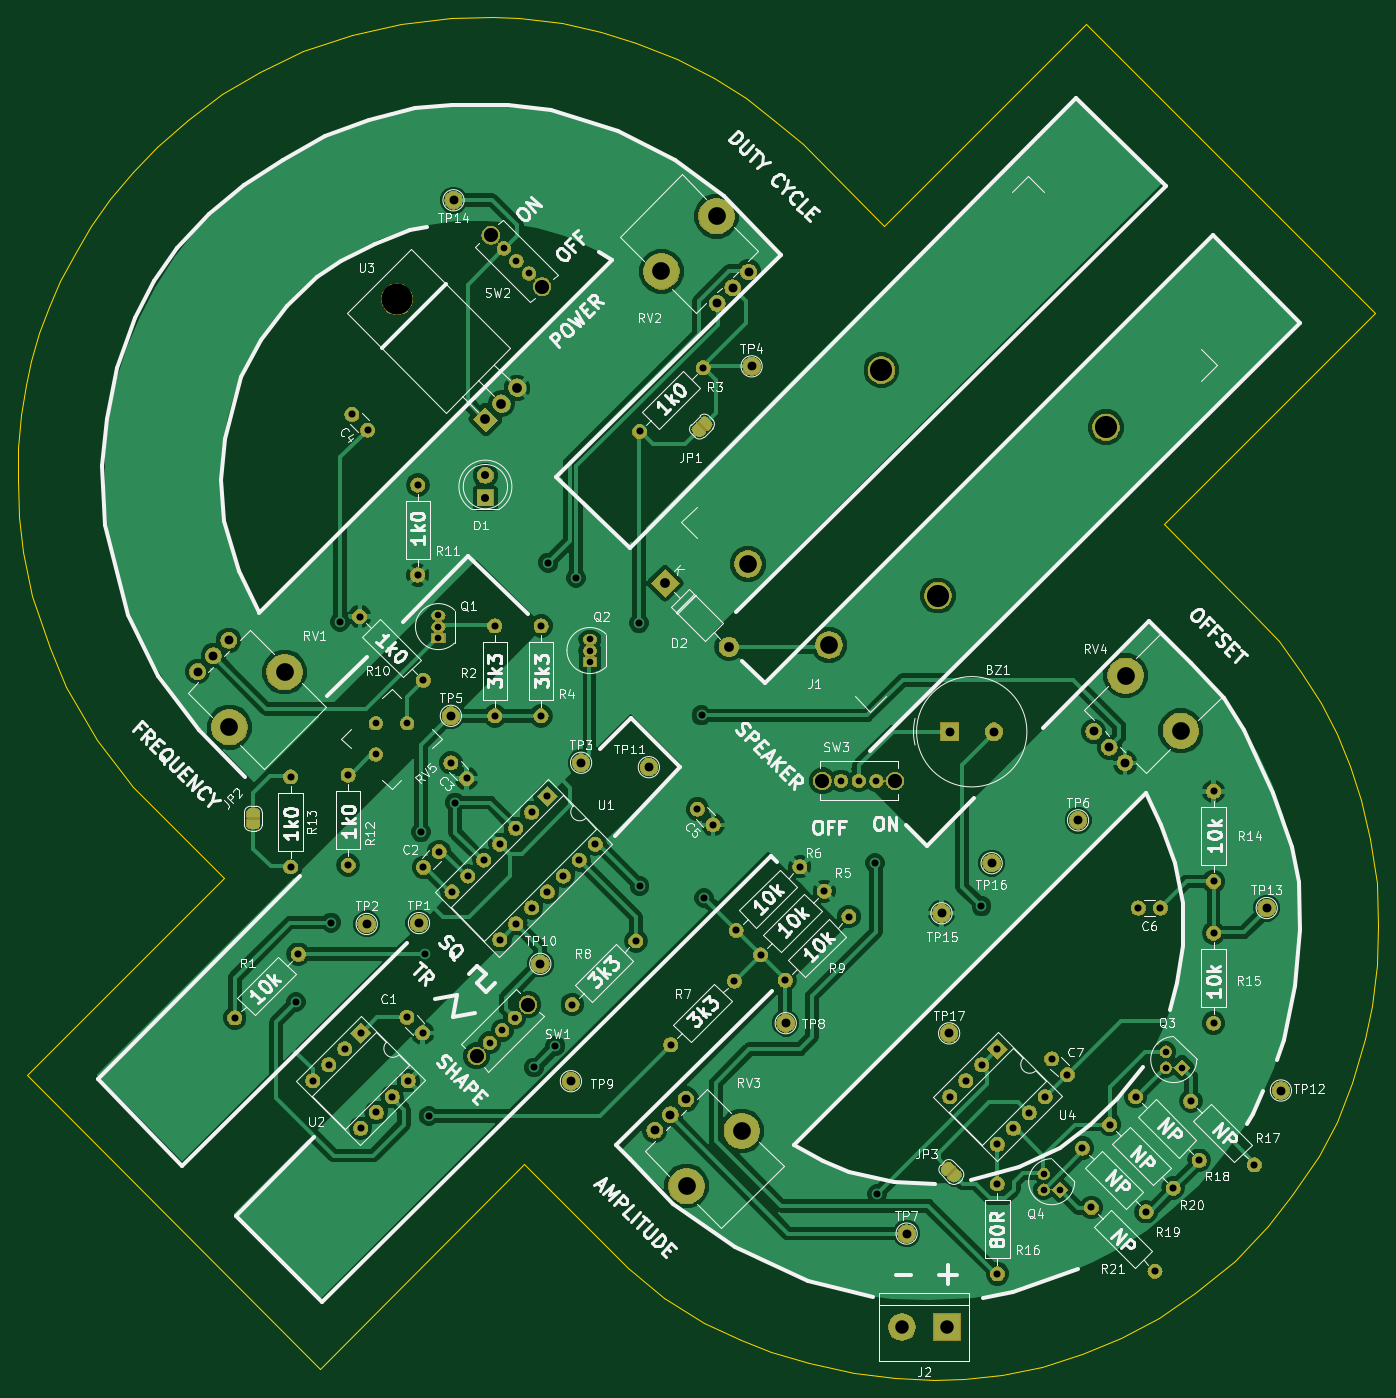
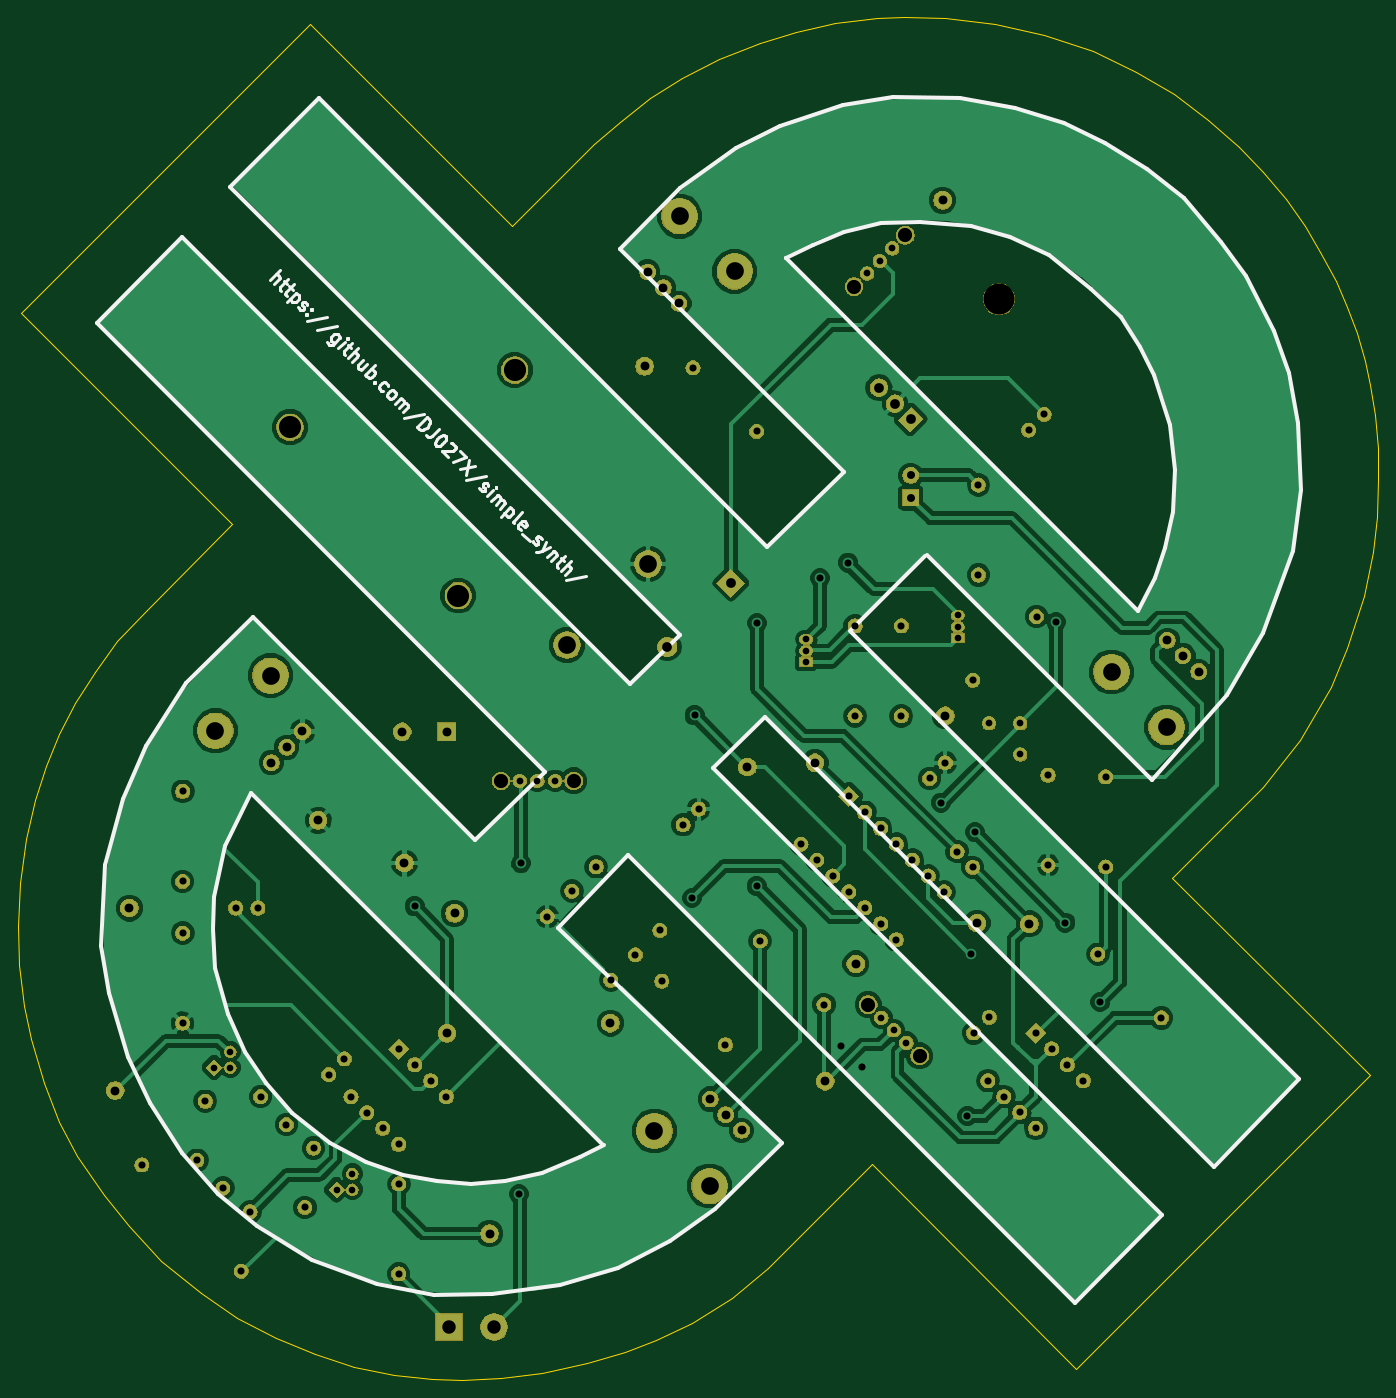
Circuit board: 9 layer files. Board 153.6 x 153.9 mm.
- bottom_copper: synth-B.Cu.gbr (164516 bytes)
- bottom_mask: synth-B.Mask.gbr (190265 bytes)
- bottom_silk: synth-B.SilkS.gbr (14896 bytes)
- outline: synth-Edge.Cuts.gbr (4699 bytes)
- top_copper: synth-F.Cu.gbr (173888 bytes)
- top_mask: synth-F.Mask.gbr (202370 bytes)
- top_silk: synth-F.SilkS.gbr (110704 bytes)
- drill: synth-NPTH.drl (394 bytes)
- drill: synth-PTH.drl (3067 bytes)

=== bottom_copper: synth-B.Cu.gbr (164516 bytes, source omitted) ===
=== bottom_mask: synth-B.Mask.gbr (190265 bytes, source omitted) ===
=== bottom_silk: synth-B.SilkS.gbr (14896 bytes, source omitted) ===
=== outline: synth-Edge.Cuts.gbr ===
G04 #@! TF.GenerationSoftware,KiCad,Pcbnew,5.0.2-bee76a0~70~ubuntu18.04.1*
G04 #@! TF.CreationDate,2020-07-22T02:23:45-04:00*
G04 #@! TF.ProjectId,synth,73796e74-682e-46b6-9963-61645f706362,rev?*
G04 #@! TF.SameCoordinates,Original*
G04 #@! TF.FileFunction,Profile,NP*
%FSLAX46Y46*%
G04 Gerber Fmt 4.6, Leading zero omitted, Abs format (unit mm)*
G04 Created by KiCad (PCBNEW 5.0.2-bee76a0~70~ubuntu18.04.1) date Wed 22 Jul 2020 02:23:45 AM EDT*
%MOMM*%
%LPD*%
G01*
G04 APERTURE LIST*
%ADD10C,0.150000*%
G04 APERTURE END LIST*
D10*
X187100000Y-71900000D02*
X187300000Y-71700000D01*
X187100000Y-72000000D02*
X187100000Y-71900000D01*
X196700000Y-81600000D02*
X187100000Y-72000000D01*
X200100000Y-85200000D02*
X196700000Y-81600000D01*
X202600000Y-88600000D02*
X200100000Y-85200000D01*
X204800000Y-92100000D02*
X202600000Y-88600000D01*
X206600000Y-95700000D02*
X204800000Y-92100000D01*
X208100000Y-99300000D02*
X206600000Y-95700000D01*
X209400000Y-103100000D02*
X208100000Y-99300000D01*
X210400000Y-107500000D02*
X209400000Y-103100000D01*
X211100000Y-112500000D02*
X210400000Y-107500000D01*
X211300000Y-117300000D02*
X211100000Y-112500000D01*
X211200000Y-121700000D02*
X211300000Y-117300000D01*
X210600000Y-126400000D02*
X211200000Y-121700000D01*
X209800000Y-130100000D02*
X210600000Y-126400000D01*
X208300000Y-135000000D02*
X209800000Y-130100000D01*
X206600000Y-139400000D02*
X208300000Y-135000000D01*
X204600000Y-143300000D02*
X206600000Y-139400000D01*
X201600000Y-147700000D02*
X204600000Y-143300000D01*
X198800000Y-151200000D02*
X201600000Y-147700000D01*
X195100000Y-155100000D02*
X198800000Y-151200000D01*
X190600000Y-158800000D02*
X195100000Y-155100000D01*
X186500000Y-161600000D02*
X190600000Y-158800000D01*
X182200000Y-163800000D02*
X186500000Y-161600000D01*
X177800000Y-165600000D02*
X182200000Y-163800000D01*
X173300000Y-167100000D02*
X177800000Y-165600000D01*
X168800000Y-168000000D02*
X173300000Y-167100000D01*
X164500000Y-168500000D02*
X168800000Y-168000000D01*
X161100000Y-168600000D02*
X164500000Y-168500000D01*
X156700000Y-168400000D02*
X161100000Y-168600000D01*
X152100000Y-167800000D02*
X156700000Y-168400000D01*
X147000000Y-166700000D02*
X152100000Y-167800000D01*
X142700000Y-165400000D02*
X147000000Y-166700000D01*
X139300000Y-164100000D02*
X142700000Y-165400000D01*
X135200000Y-162100000D02*
X139300000Y-164100000D01*
X130700000Y-159300000D02*
X135200000Y-162100000D01*
X126600000Y-155900000D02*
X130700000Y-159300000D01*
X114900000Y-144200000D02*
X126600000Y-155900000D01*
X91800000Y-167300000D02*
X114900000Y-144200000D01*
X91500000Y-167000000D02*
X91800000Y-167300000D01*
X58700000Y-134200000D02*
X91500000Y-167000000D01*
X81000000Y-111900000D02*
X58700000Y-134200000D01*
X70700000Y-101600000D02*
X81000000Y-111900000D01*
X66600000Y-96300000D02*
X70700000Y-101600000D01*
X63100000Y-90300000D02*
X66600000Y-96300000D01*
X61300000Y-85900000D02*
X63100000Y-90300000D01*
X59300000Y-80100000D02*
X61300000Y-85900000D01*
X58300000Y-75100000D02*
X59300000Y-80100000D01*
X57900000Y-71200000D02*
X58300000Y-75100000D01*
X57700000Y-67000000D02*
X57900000Y-71200000D01*
X57700000Y-63400000D02*
X57700000Y-67000000D01*
X58100000Y-59600000D02*
X57700000Y-63400000D01*
X58600000Y-56300000D02*
X58100000Y-59600000D01*
X59200000Y-53600000D02*
X58600000Y-56300000D01*
X60100000Y-50400000D02*
X59200000Y-53600000D01*
X61200000Y-47400000D02*
X60100000Y-50400000D01*
X62500000Y-44500000D02*
X61200000Y-47400000D01*
X64300000Y-41200000D02*
X62500000Y-44500000D01*
X66000000Y-38300000D02*
X64300000Y-41200000D01*
X68100000Y-35300000D02*
X66000000Y-38300000D01*
X70700000Y-32200000D02*
X68100000Y-35300000D01*
X73400000Y-29400000D02*
X70700000Y-32200000D01*
X76900000Y-26300000D02*
X73400000Y-29400000D01*
X80800000Y-23400000D02*
X76900000Y-26300000D01*
X85100000Y-20900000D02*
X80800000Y-23400000D01*
X89900000Y-18600000D02*
X85100000Y-20900000D01*
X95400000Y-16700000D02*
X89900000Y-18600000D01*
X101000000Y-15500000D02*
X95400000Y-16700000D01*
X106600000Y-14800000D02*
X101000000Y-15500000D01*
X111300000Y-14700000D02*
X106600000Y-14800000D01*
X114300000Y-14800000D02*
X111300000Y-14700000D01*
X119100000Y-15400000D02*
X114300000Y-14800000D01*
X123500000Y-16400000D02*
X119100000Y-15400000D01*
X127500000Y-17600000D02*
X123500000Y-16400000D01*
X132100000Y-19400000D02*
X127500000Y-17600000D01*
X136300000Y-21600000D02*
X132100000Y-19400000D01*
X139900000Y-23900000D02*
X136300000Y-21600000D01*
X143300000Y-26600000D02*
X139900000Y-23900000D01*
X146300000Y-29100000D02*
X143300000Y-26600000D01*
X155500000Y-38300000D02*
X146300000Y-29100000D01*
X178300000Y-15500000D02*
X155500000Y-38300000D01*
X210900000Y-48100000D02*
X178300000Y-15500000D01*
X187300000Y-71700000D02*
X210900000Y-48100000D01*
M02*

=== top_copper: synth-F.Cu.gbr (173888 bytes, source omitted) ===
=== top_mask: synth-F.Mask.gbr (202370 bytes, source omitted) ===
=== top_silk: synth-F.SilkS.gbr (110704 bytes, source omitted) ===
=== drill: synth-NPTH.drl ===
M48
;DRILL file {KiCad 5.0.2-bee76a0~70~ubuntu18.04.1} date Wed 22 Jul 2020 02:23:39 AM EDT
;FORMAT={-:-/ absolute / inch / decimal}
FMAT,2
INCH,TZ
T1C0.0787
T2C0.0984
T3C0.1378
%
G90
G05
T1
X5.2443Y-5.7753
X5.4893Y-5.5303
X3.2128Y-3.736
X3.4578Y-3.491
X5.1327Y-1.7098
X5.3777Y-1.4648
X7.1957Y-3.5067
X7.4407Y-3.7517
T2
X6.1104Y-2.1488
X6.3612Y-3.1507
X7.1093Y-2.4027
T3
X3.9573Y-1.8336
T0
M30

=== drill: synth-PTH.drl ===
M48
;DRILL file {KiCad 5.0.2-bee76a0~70~ubuntu18.04.1} date Wed 22 Jul 2020 02:23:39 AM EDT
;FORMAT={-:-/ absolute / inch / decimal}
FMAT,2
INCH,TZ
T1C0.0295
T2C0.0300
T3C0.0315
T4C0.0354
T5C0.0394
T6C0.0433
T7C0.0598
T8C0.0630
T9C0.0787
%
G90
G05
T1
X6.8315Y-5.7205
X6.8315Y-5.7912
X6.9022Y-5.7912
X4.1417Y-3.2386
X4.1417Y-3.2886
X4.1417Y-3.3386
X7.3744Y-5.1776
X7.3744Y-5.2483
X7.4451Y-5.2483
X4.815Y-3.3449
X4.815Y-3.3949
X4.815Y-3.4449
T2
X4.3695Y-5.1384
X4.4252Y-5.0827
X4.4809Y-5.027
X4.4325Y-1.6077
X4.4882Y-1.6634
X4.5439Y-1.7191
X3.8635Y-3.7178
X3.8635Y-3.857
X4.0027Y-3.7178
X5.9309Y-3.9743
X6.0097Y-3.9743
X6.0884Y-3.9743
T3
X3.5079Y-4.9567
X3.6634Y-4.6043
X3.7047Y-3.2677
X4.065Y-4.2028
X4.0821Y-4.7447
X4.0984Y-5.4646
X4.2165Y-4.0709
X4.5669Y-5.248
X4.6299Y-3.0039
X4.6614Y-5.1535
X4.7539Y-3.0728
X5.0335Y-3.2736
X5.0354Y-4.4409
X5.311Y-3.6831
X5.3228Y-4.4941
X6.0827Y-4.3406
X6.0906Y-5.811
X6.5551Y-4.5315
X7.1249Y-5.5017
X7.4078Y-5.7845
X5.0354Y-2.4213
X5.3183Y-2.1384
X7.5866Y-4.6512
X7.5866Y-5.0512
X7.252Y-4.5394
X7.3504Y-4.5394
X5.6833Y-4.8603
X5.9661Y-4.5775
X3.2362Y-5.0276
X3.5191Y-4.7447
X6.4139Y-5.3775
X6.4846Y-5.3068
X6.5553Y-5.2361
X6.626Y-5.1654
X6.626Y-5.5896
X6.6967Y-5.5189
X6.7674Y-5.4482
X6.8381Y-5.3775
X3.5831Y-5.3066
X3.6539Y-5.2359
X3.7246Y-5.1652
X3.7953Y-5.0945
X3.7953Y-5.5188
X3.866Y-5.448
X3.9367Y-5.3773
X4.0074Y-5.3066
X5.465Y-4.6387
X5.7478Y-4.3559
X4.2017Y-4.4676
X4.2724Y-4.3969
X4.3431Y-4.3261
X4.4139Y-4.2554
X4.4139Y-4.6797
X4.4846Y-4.1847
X4.4846Y-4.609
X4.5553Y-4.114
X4.5553Y-4.5383
X4.626Y-4.0433
X4.626Y-4.4676
X4.6967Y-4.3969
X4.7674Y-4.3261
X4.8381Y-4.2554
X3.4843Y-3.9567
X3.4843Y-4.3567
X5.2926Y-4.0997
X5.3622Y-4.1693
X7.2402Y-5.378
X7.523Y-5.6608
X4.7362Y-4.9685
X5.0191Y-4.6857
X6.626Y-5.7654
X6.626Y-6.1654
X3.7402Y-3.9488
X3.7402Y-4.3488
X4.0748Y-4.3583
X4.1444Y-4.2887
X5.1738Y-5.1471
X5.4567Y-4.8642
X4.0492Y-2.6591
X4.0492Y-3.0591
X4.3917Y-3.2854
X4.3917Y-3.6854
X7.4849Y-5.3983
X7.7677Y-5.6811
X4.1969Y-3.8937
X4.2664Y-3.9633
X4.5977Y-3.2854
X4.5977Y-3.6854
X5.5736Y-4.7473
X5.8564Y-4.4645
X6.8674Y-5.2099
X6.937Y-5.2795
X3.7572Y-2.3458
X3.8268Y-2.4154
X3.7913Y-3.2441
X4.0742Y-3.5269
X7.0039Y-5.6063
X7.2868Y-5.8891
X4.0013Y-5.0249
X4.0709Y-5.0945
X7.5866Y-4.0213
X7.5866Y-4.4213
X7.0433Y-5.8701
X7.3261Y-6.1529
T4
X4.3504Y-2.6165
X4.3504Y-2.7165
T5
X5.0768Y-3.9134
X4.1969Y-3.685
X6.3776Y-4.5628
X4.0551Y-4.6063
X7.8228Y-4.5394
X5.685Y-5.0512
X4.5945Y-4.7874
X5.1024Y-5.5276
X5.172Y-5.458
X5.2416Y-5.3884
X4.7756Y-3.8937
X3.0709Y-3.4882
X3.1405Y-3.4186
X3.2101Y-3.349
X7.8858Y-5.3504
X4.2087Y-1.3937
X6.4114Y-5.0965
X5.3805Y-1.8518
X5.4501Y-1.7822
X5.5197Y-1.7126
X7.0537Y-3.7545
X7.1233Y-3.8241
X7.1929Y-3.8937
X3.8228Y-4.6102
X5.5335Y-2.1319
X6.9843Y-4.1496
X6.2224Y-5.9862
X6.6003Y-4.3401
X6.4134Y-3.7559
X6.6102Y-3.7559
X4.7303Y-5.3091
T6
X5.1496Y-3.0965
X5.4324Y-3.3793
X4.3504Y-2.3681
X4.4211Y-2.2974
X4.4918Y-2.2267
T7
X6.2016Y-6.4016
X6.4016Y-6.4016
T8
X4.3111Y-5.1968
X4.5393Y-4.9685
X4.374Y-1.5492
X4.6023Y-1.7775
X5.8482Y-3.9743
X6.1711Y-3.9743
T9
X5.5174Y-3.0096
X5.878Y-3.3701
T0
M30
